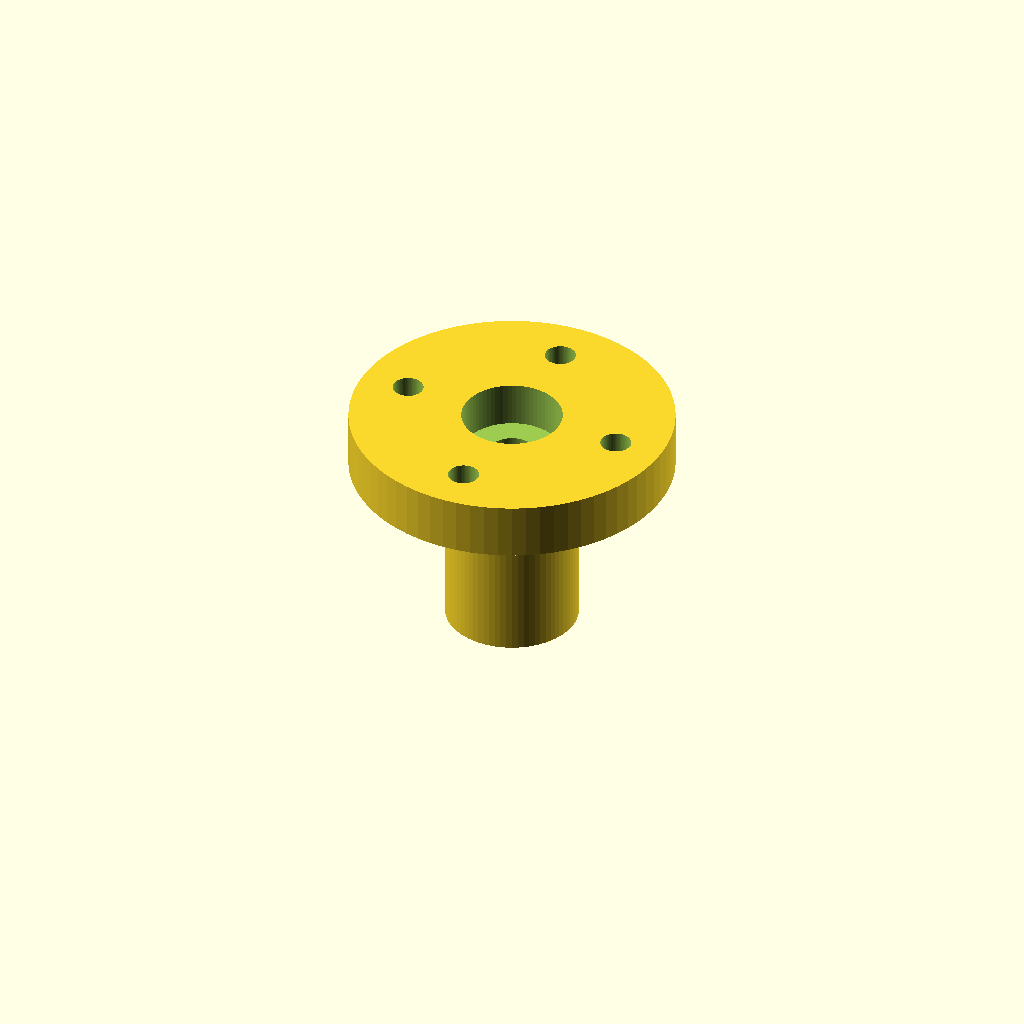
Cell 1 — every parameter at its default value.
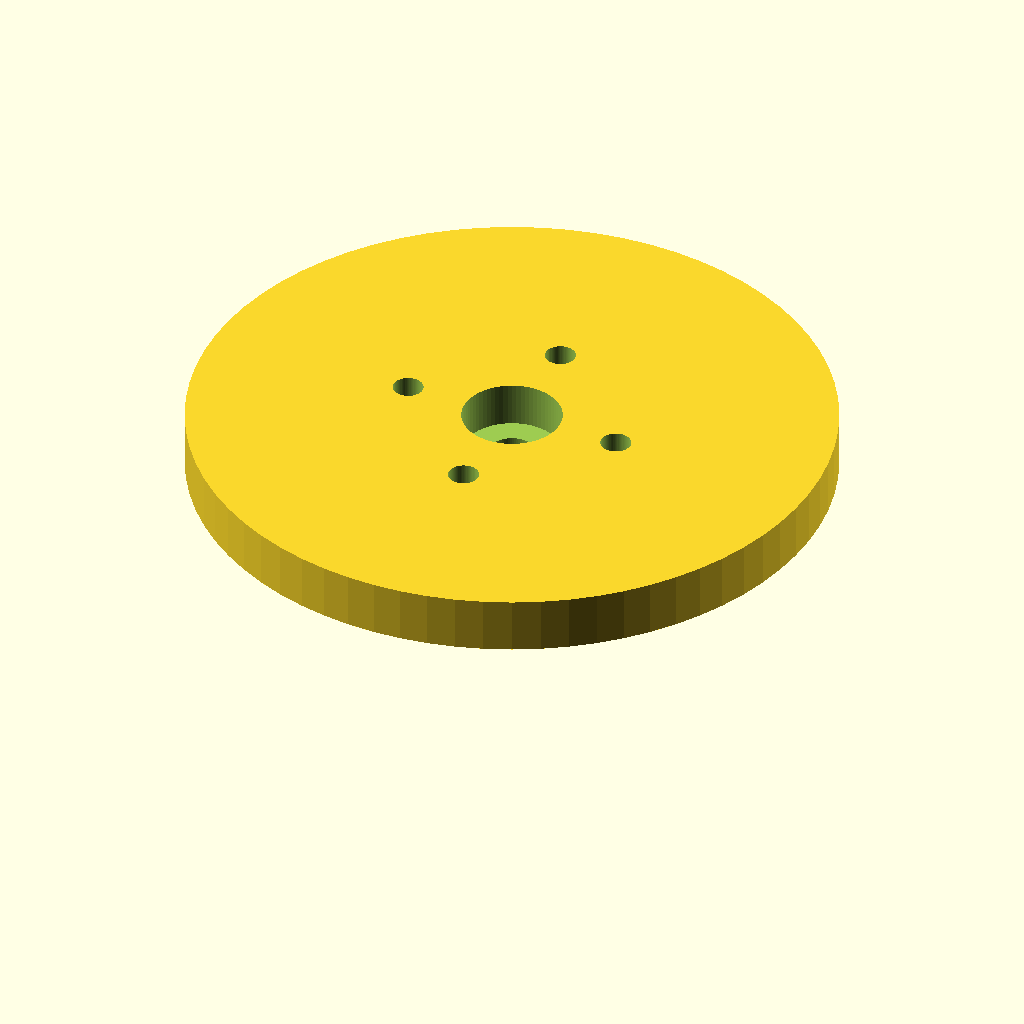
Cell 2: the same model with coupler_flange_d = 40.
One fixed orthographic camera (rotation 55°, 0°, 25°; colour scheme Cornfield) for every cell.
OpenSCAD source file 3d models/ball_valve_servo_horn.scad:
// OpenSCAD 2021.01 compatible
// Coupler for DS3218 round servo horn to 4.7 x 4.7 mm square ball-valve stem
// v3 changes: 3.0 mm middle screw hole, tighter valve socket, deeper/narrower center screw-head pocket.
//
// Assembly intent:
// - first mount the original round servo horn to the DS3218 servo
// - then screw this printed coupler to the round horn using four screws
// - the square socket slips over the ball valve's square stem
//
// Important:
// - Do not print a servo spline. The original horn carries the spline load.
// - Servo travel must be limited in software because the original valve knob
//   contained the 90 degree stop.

$fn = 72;

// -----------------------------
// Servo horn interface
// -----------------------------
horn_d                  = 20.6;  // measured round horn outer diameter
coupler_flange_d        = 20.0;  // slightly smaller than horn, avoids overhang mismatch
horn_screw_radius       = 7.0;   // four holes, measured from center
horn_screw_count        = 4;
horn_screw_pilot_d      = 1.9;   // pilot holes for screws to bite into printed plastic
horn_screw_pilot_depth  = 4.2;

// Clearance pocket for the center screw head that fixes the horn to the servo.
// Adjust if your center screw head is larger.
center_screw_pocket_d   = 6.2;
center_screw_pocket_h   = 2.8;

// Additional centered screw hole through the direct-drive coupler.
// Default is a tight pilot matching the other 1.9 mm printed screw holes.
middle_screw_hole_enabled = true;
middle_screw_hole_d       = 3.0;

// -----------------------------
// Valve stem socket
// -----------------------------
valve_stem_w            = 4.7;
valve_stem_d            = 4.7;
valve_socket_clearance  = 0.15;  // total clearance, not per side; tighter grip on 4.7 mm square stem
valve_socket_w          = valve_stem_w + valve_socket_clearance;
valve_socket_d          = valve_stem_d + valve_socket_clearance;
valve_socket_depth      = 5.6;

// Lower nose must fit into the 9.5 mm orange circular recess.
// Keep this comfortably below 9.5 mm.
// The nose is deliberately tall: the wider flange starts only above the raised
// 22.9 mm orange actuator area so the coupler does not rub on it.
drive_nose_d            = 8.2;
drive_nose_h            = 11.0;
flange_h                = 3.5;
transition_h            = 0.8;

// -----------------------------
// Derived
// -----------------------------
coupler_total_h = drive_nose_h + flange_h;

// -----------------------------
// Geometry
// -----------------------------
module coupler_solid() {
    union() {
        // Lower drive nose into the orange recess.
        cylinder(h = drive_nose_h, d = drive_nose_d);

        // Main flange against the underside of the servo horn.
        translate([0, 0, drive_nose_h])
            cylinder(h = flange_h, d = coupler_flange_d);

        // Small transition fillet-like cone for strength.
        translate([0, 0, drive_nose_h - transition_h])
            cylinder(h = transition_h, d1 = drive_nose_d, d2 = min(coupler_flange_d, drive_nose_d + 5.0));
    }
}

module square_socket_cut() {
    translate([-valve_socket_w / 2, -valve_socket_d / 2, -0.1])
        cube([valve_socket_w, valve_socket_d, valve_socket_depth + 0.1]);
}

module horn_screw_pilot_cuts() {
    for (i = [0 : horn_screw_count - 1]) {
        a = 360 / horn_screw_count * i;
        translate([
            horn_screw_radius * cos(a),
            horn_screw_radius * sin(a),
            coupler_total_h - horn_screw_pilot_depth
        ])
            cylinder(h = horn_screw_pilot_depth + 0.5, d = horn_screw_pilot_d);
    }
}

module center_screw_head_pocket_cut() {
    translate([0, 0, coupler_total_h - center_screw_pocket_h])
        cylinder(h = center_screw_pocket_h + 0.3, d = center_screw_pocket_d);
}

module middle_screw_hole_cut() {
    if (middle_screw_hole_enabled) {
        translate([0, 0, -0.1])
            cylinder(h = coupler_total_h + 0.2, d = middle_screw_hole_d);
    }
}

module horn_coupler() {
    difference() {
        coupler_solid();
        square_socket_cut();
        horn_screw_pilot_cuts();
        center_screw_head_pocket_cut();
        middle_screw_hole_cut();
    }
}

horn_coupler();
Customizer parameters (derived from the source; name, type, default, range or options):
horn_d: number, default 20.6
coupler_flange_d: number, default 20
horn_screw_radius: number, default 7
horn_screw_count: number, default 4
horn_screw_pilot_d: number, default 1.9
horn_screw_pilot_depth: number, default 4.2
center_screw_pocket_d: number, default 6.2
center_screw_pocket_h: number, default 2.8
middle_screw_hole_enabled: bool, default true
middle_screw_hole_d: number, default 3
valve_stem_w: number, default 4.7
valve_stem_d: number, default 4.7
valve_socket_clearance: number, default 0.15
valve_socket_depth: number, default 5.6
drive_nose_d: number, default 8.2
drive_nose_h: number, default 11
flange_h: number, default 3.5
transition_h: number, default 0.8
